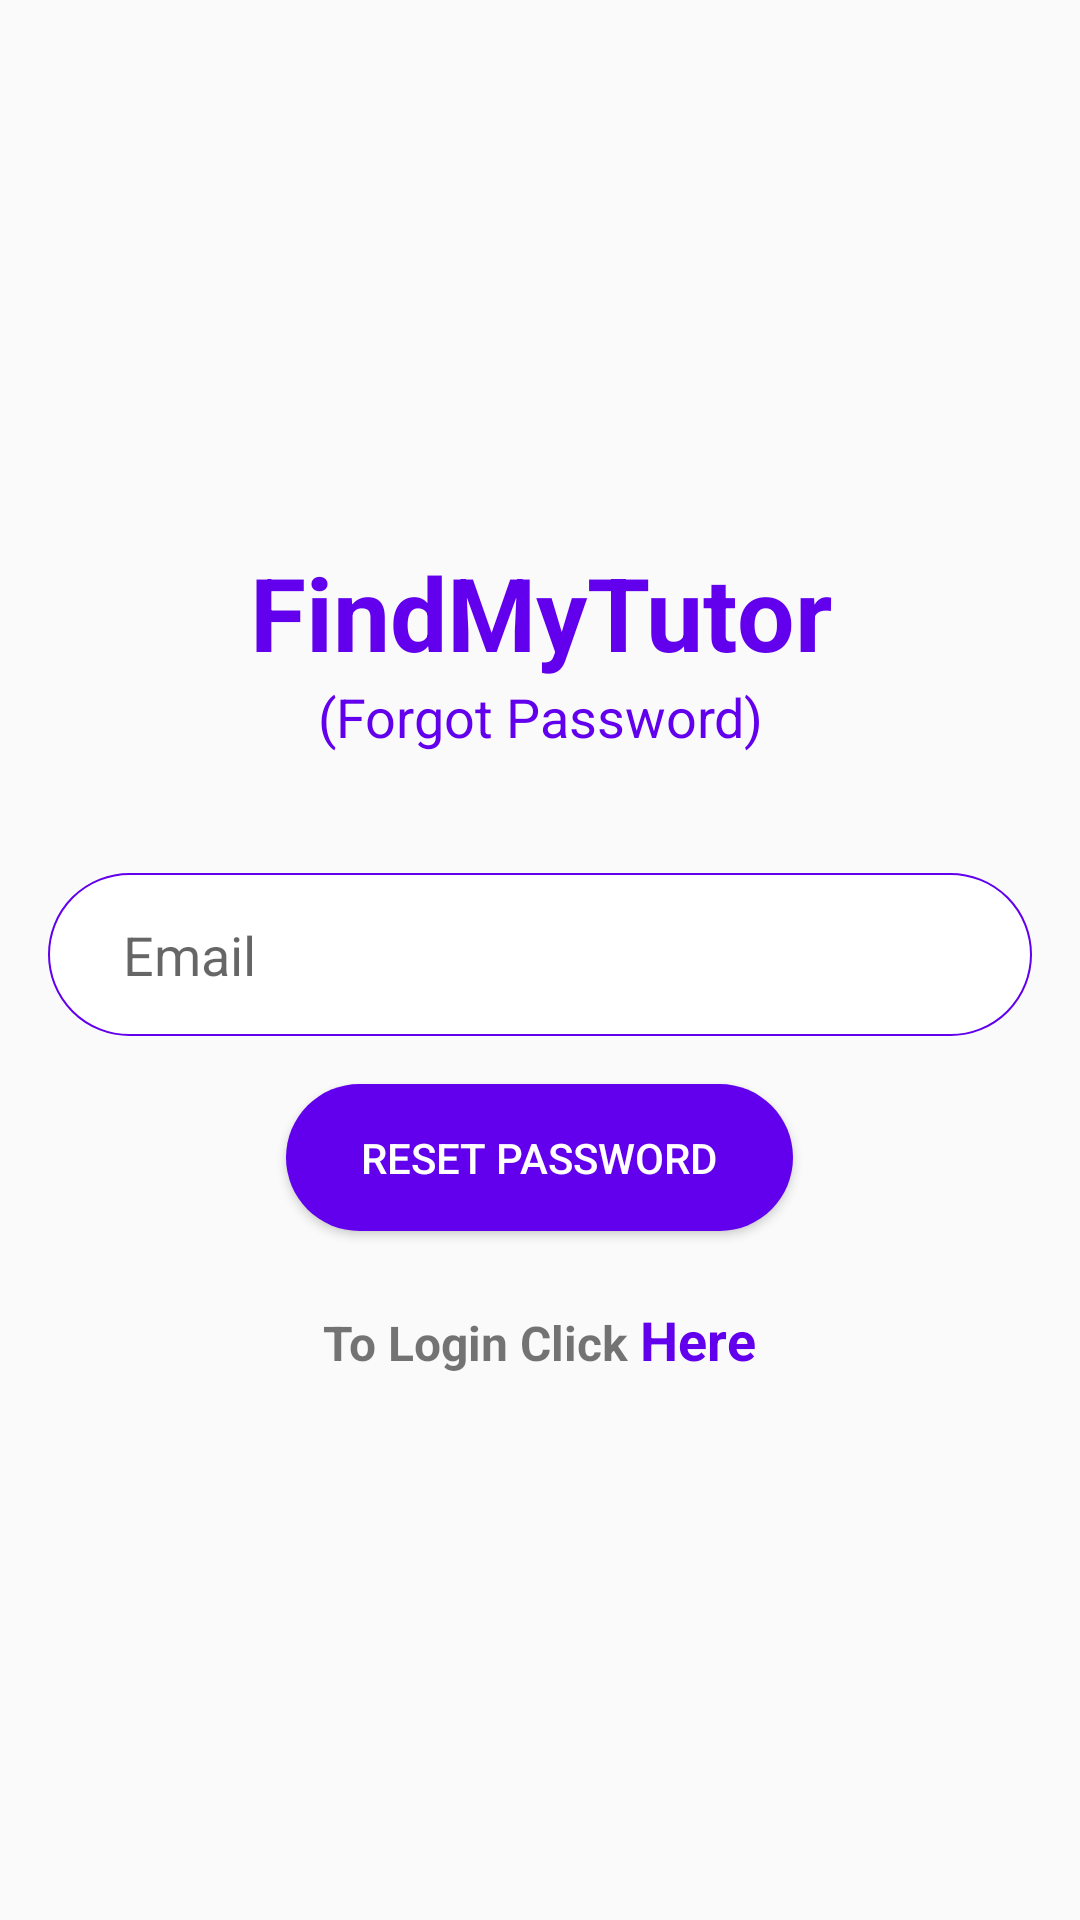

This screen was rendered from an Android layout file. Write that file and the resources it references.
<!-- AndroidManifest.xml: application theme AppTheme -->
<!-- res/layout/activity_forgot_password.xml -->
<?xml version="1.0" encoding="utf-8"?>
<LinearLayout xmlns:android="http://schemas.android.com/apk/res/android"
    xmlns:tools="http://schemas.android.com/tools"
    android:layout_width="match_parent"
    android:layout_height="match_parent"
    android:orientation="vertical"
    android:gravity="center_vertical"
    android:layout_marginStart="8dp"
    android:layout_marginEnd="8dp"
    tools:context=".ui.forgotpassword.ForgotPasswordActivity">

    <include
        android:id="@+id/progressbar"
        layout="@layout/progress_wrapper"
        android:visibility="gone"/>

    <TextView
        android:layout_width="match_parent"
        android:layout_height="wrap_content"
        style="@style/title_text"
        android:gravity="center_horizontal"
        android:text="@string/app_name"/>
    <TextView
        android:layout_width="match_parent"
        android:layout_height="wrap_content"
        style="@style/subtitle_text"
        android:layout_marginBottom="32dp"
        android:gravity="center_horizontal"
        android:text="@string/forgot_password_activity_subtitle"/>

    <EditText
        android:id="@+id/email_view"
        android:layout_width="match_parent"
        android:layout_height="wrap_content"
        android:inputType="textEmailAddress"
        style="@style/row_primary_color"
        android:hint="@string/email_hint"/>
    <Button
        android:id="@+id/reset_password_button"
        android:layout_width="wrap_content"
        android:layout_height="wrap_content"
        android:layout_gravity="center_horizontal"
        style="@style/row_primary_color.button"
        android:text="@string/reset_password_hint"/>
    <LinearLayout
        android:layout_width="match_parent"
        android:layout_height="wrap_content"
        android:orientation="horizontal"
        android:gravity="center_horizontal"
        android:layout_marginTop="16dp">
        <TextView
            android:layout_height="wrap_content"
            android:layout_width="wrap_content"
            style="@style/label_text"
            android:text="@string/login_view_link_text"/>
        <TextView
            android:id="@+id/login_view"
            android:layout_height="wrap_content"
            android:layout_width="wrap_content"
            android:clickable="true"
            style="@style/link_text"
            android:text="@string/login_view_link"
            android:focusable="true" />
    </LinearLayout>
</LinearLayout>
<!-- res/layout/progress_wrapper.xml (included above) -->
<?xml version="1.0" encoding="utf-8"?>
<LinearLayout xmlns:android="http://schemas.android.com/apk/res/android"
    android:orientation="vertical"
    android:layout_width="match_parent"
    android:layout_height="match_parent"
    android:gravity="center">

    <TextView
        android:id="@+id/progressbar_text"
        android:layout_width="wrap_content"
        android:layout_height="wrap_content"
        style="@style/subtitle_text"
        android:text="Loading Data"/>
    <ProgressBar
        android:id="@+id/progressbar_view"
        android:layout_width="wrap_content"
        android:layout_height="wrap_content"
        android:indeterminate="true" />



</LinearLayout>
<!-- resources referenced by this layout -->
<resources>
  <string name="app_name">FindMyTutor</string>
  <string name="email_hint">Email</string>
  <string name="forgot_password_activity_subtitle">(Forgot Password)</string>
  <string name="login_view_link">Here</string>
  <string name="login_view_link_text">To Login Click</string>
  <string name="reset_password_hint">Reset Password</string>
  <style name="label_text">
          <item name="android:textSize">16sp</item>
          <item name="android:textStyle">bold</item>
      </style>
  <style name="link_text">
          <item name="android:textSize">18sp</item>
          <item name="android:textStyle">bold</item>
          <item name="android:layout_marginStart">4dp</item>
          <item name="android:textColor">@color/colorPrimary</item>
      </style>
  <style name="row_primary_color">
          <item name="android:textColor">@color/colorPrimary</item>
          <item name="android:background">@drawable/input_background</item>
          <item name="android:layout_marginStart">16dp</item>
          <item name="android:layout_marginEnd">16dp</item>
          <item name="android:layout_marginTop">8dp</item>
          <item name="android:layout_marginBottom">8dp</item>
          <item name="android:paddingStart">25dp</item>
          <item name="android:paddingEnd">25dp</item>
          <item name="android:paddingTop">15dp</item>
          <item name="android:paddingBottom">15dp</item>
      </style>
  <style name="row_primary_color.button">
          <item name="android:background">@drawable/primary_color_button</item>
          <item name="android:textColor">@android:color/white</item>
      </style>
  <style name="subtitle_text">
          <item name="android:textAppearance">@style/TextAppearance.AppCompat.Medium</item>
          <item name="android:textColor">@color/colorPrimary</item>
      </style>
  <style name="title_text">
          <item name="android:textAppearance">@style/TextAppearance.AppCompat.Display1</item>
          <item name="android:textStyle">bold</item>
          <item name="android:textColor">@color/colorPrimary</item>
      </style>
  <style name="AppTheme" parent="Theme.AppCompat.Light.NoActionBar">
          
          <item name="colorPrimary">@color/colorPrimary</item>
          <item name="colorPrimaryDark">@color/colorPrimaryDark</item>
          <item name="colorAccent">@color/colorAccent</item>
      </style>
  <!-- drawable input_background (drawable) -->
  <?xml version="1.0" encoding="UTF-8"?>
  <shape xmlns:android="http://schemas.android.com/apk/res/android">
      <solid android:color="@android:color/white"/>
      <corners android:radius="30dp"/>
      <stroke android:color="@color/colorPrimary" android:width="0.5dp"/>
  </shape>
  <!-- drawable primary_color_button (drawable) -->
  <?xml version="1.0" encoding="UTF-8"?>
  <selector xmlns:android="http://schemas.android.com/apk/res/android">
      <item android:state_enabled="true">
          <shape>
              <solid android:color="@color/colorPrimary" />
              <corners android:radius="30dp" />
          </shape>
      </item>
      <item android:state_enabled="false">
          <shape>
              <solid android:color="@android:color/darker_gray" />
              <corners android:radius="30dp" />
          </shape>
      </item>
  </selector>
  <!-- not gathered from this repository: default colours our renderer supplied (Android Studio template values) -->
  <color name="colorPrimary">#FF6200EE</color>
  <color name="colorPrimaryDark">#FF3700B3</color>
  <color name="colorAccent">#FF03DAC5</color>
</resources>
